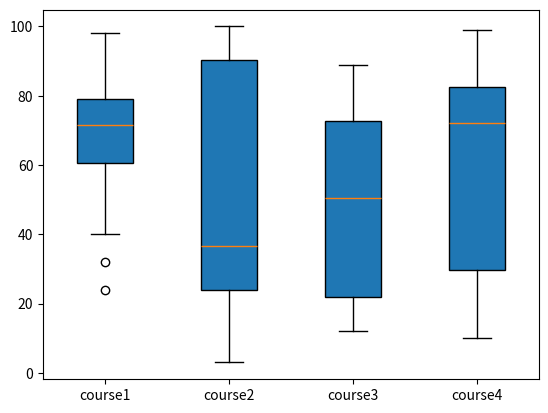

Write the Python code that produced this figure.
import matplotlib.pyplot as plt
value1 = [82, 76, 24, 40, 67, 62, 75, 78, 71, 32, 98, 89, 78, 67, 72, 82, 87, 66, 56, 52]
value2 = [62, 5, 91, 25, 36, 32, 96, 95, 3, 90, 95, 32, 27, 55, 100, 15, 71, 11, 37, 21]
value3 = [23, 89, 12, 78, 72, 89, 25, 69, 68, 86, 19, 49, 15, 16, 16, 75, 65, 31, 25, 52]
value4 = [59, 73, 70, 16, 81, 61, 88, 98, 10, 87, 29, 72, 16, 23, 72, 88, 78, 99, 75, 30]
box_plot_data = [value1, value2, value3, value4]
plt.boxplot(box_plot_data, patch_artist=True, labels=['course1', 'course2', 'course3', 'course4'])
plt.show( )
